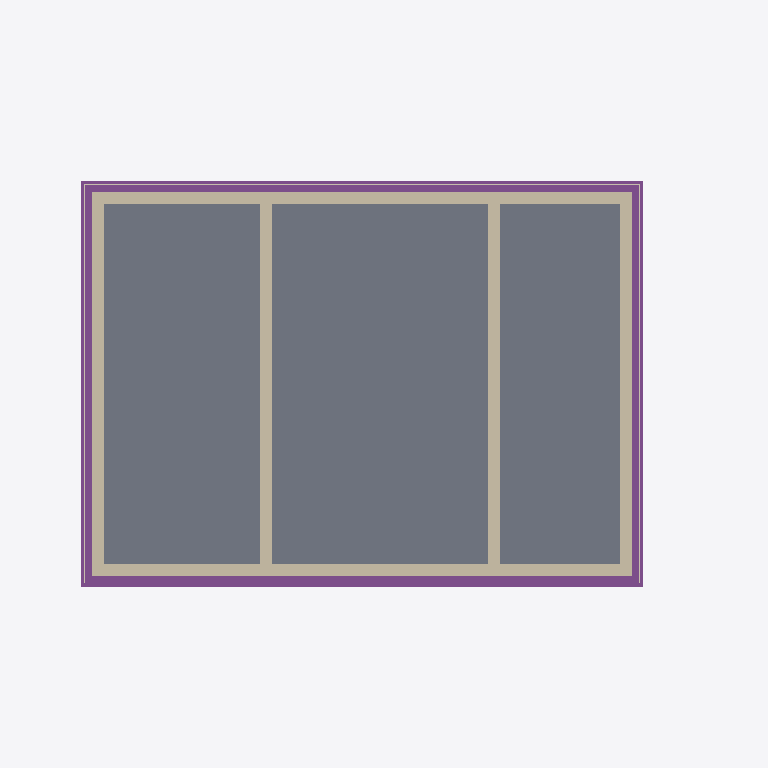
Plan cut of the same IFC building model at storey 'Basement' (level -2.50 m, cut at -1.10 m), seen from above with north up, elements coloured by IFC class: 6 footings (purple), 6 walls (beige), 4 coverings (cream), 1 slab (grey). Cut surfaces are drawn darker.
Extent 14.8 m × 9.5 m × 11.7 m (x, y, z). Storeys (17): Foundations at -3.15 m; Basement at -2.50 m; Ground floor at 0.00 m; Upper floor at 3.15 m; Roof - -1: Thermal insulation under rafters at 3.15 m; Roof - -2: Vapour barrier at 3.15 m; Roof - -3: Gypsum plasterboard at 3.15 m; Roof - 0: Rafters at 3.15 m; Roof - 0a: Collar ties at 3.15 m; Roof - +1: MDF at 3.15 m; Roof - +2: Underlay at 3.15 m; Roof - +3: Counter-battens at 3.15 m; Roof - +4: Tile battens at 3.15 m; Roof - +5: Tiles at 3.15 m; Roof - +6: Windows at 3.15 m; Roof - Eave siding at 3.15 m. Elements (447): 276 IfcBeam, 62 IfcSlab, 26 IfcWall, 22 IfcCovering, 17 IfcFurniture, 12 IfcWindow, 11 IfcBuildingElementProxy, 6 IfcDoor, 6 IfcFooting, 5 IfcSanitaryTerminal, 3 IfcStair, 1 IfcChimney.

HEADER;
FILE_DESCRIPTION(('ViewDefinition[DesignTransferView]'),'2;1');
FILE_NAME('/dev/null','2026-10-30T16:59:33+01:00',(''),(''),'IfcOpenShell 0.8.5','IfcOpenShell 0.8.5','Nobody');
FILE_SCHEMA(('IFC4'));
ENDSEC;
DATA;
#1=IFCPROJECT('1m6x4uM51C$ekIuAZCHjhX',$,'My house',$,$,$,$,(#10,#15),#5);
#19=IFCSITE('3hPL6KGRfABAE7iWG9yBIi',$,'Site',$,$,#27,$,$,$,$,$,$,$,$);
#20=IFCBUILDING('3wtEtPaoXEv90xHYCxMoxW',$,'My house',$,$,#32,$,$,$,$,$,$);
#33=IFCBUILDINGSTOREY('3W2qprOIzA7uSj6_G3X5Cc',$,'Foundations',$,$,#39,$,$,$,-3.15);
#40=IFCBUILDINGSTOREY('3LAO9DA6b9iO$HUMy418b9',$,'Basement',$,$,#45,$,$,$,-2.5);
#46=IFCBUILDINGSTOREY('1FSLBnOQ14YRbL_q3i2JV$',$,'Ground floor',$,$,#51,$,$,$,0.0);
#52=IFCBUILDINGSTOREY('1EIhOQoBf98R2HfsdO5358',$,'Upper floor',$,$,#57,$,$,$,3.145);
#15375=IFCBUILDINGSTOREY('1eJOZyuC1F6RwzuzcvmTnq',$,'Roof - -1: Thermal insulation under rafters','Visibility container for Thermal insulation under rafters','ROOF_LAYER',#15380,$,$,$,3.145);
#15381=IFCBUILDINGSTOREY('2aFG6utFTC_wHNCCZwJ8Vq',$,'Roof - -2: Vapour barrier','Visibility container for Vapour barrier','ROOF_LAYER',#15386,$,$,$,3.145);
#15387=IFCBUILDINGSTOREY('3sy5qMyC98DeseiCgNS0dn',$,'Roof - -3: Gypsum plasterboard','Visibility container for Gypsum plasterboard','ROOF_LAYER',#15392,$,$,$,3.145);
#15393=IFCBUILDINGSTOREY('2Cn2eVA313rgxi6qR8tgHh',$,'Roof - 0: Rafters','Visibility container for Rafters','ROOF_LAYER',#15398,$,$,$,3.145);
#15399=IFCBUILDINGSTOREY('3TtFWaq2v2zBAHr$xQZD2d',$,'Roof - 0a: Collar ties','Visibility container for Collar ties','ROOF_LAYER',#15404,$,$,$,3.145);
#15405=IFCBUILDINGSTOREY('123npRO2H4KeSyKBHjqTz2',$,'Roof - +1: MDF','Visibility container for MDF','ROOF_LAYER',#15410,$,$,$,3.145);
#15411=IFCBUILDINGSTOREY('0Vze9a2Uv8SRDCiEbEI3f6',$,'Roof - +2: Underlay','Visibility container for Roofing underlay','ROOF_LAYER',#15416,$,$,$,3.145);
#15417=IFCBUILDINGSTOREY('2VNdYz2bD4TvDxQ7dM02y_',$,'Roof - +3: Counter-battens','Visibility container for Counter-battens','ROOF_LAYER',#15422,$,$,$,3.145);
#15423=IFCBUILDINGSTOREY('189Kvs8MTEdOXcRJXg9IMr',$,'Roof - +4: Tile battens','Visibility container for Tile battens','ROOF_LAYER',#15428,$,$,$,3.145);
#15429=IFCBUILDINGSTOREY('1$5qXdJtj14faeyl6CECjm',$,'Roof - +5: Tiles','Visibility container for Roof tiles','ROOF_LAYER',#15434,$,$,$,3.145);
#15435=IFCBUILDINGSTOREY('2BfsyQhI5DjwHQhWb4PM$M',$,'Roof - +6: Windows','Visibility container for Roof windows','ROOF_LAYER',#15440,$,$,$,3.145);
#15441=IFCBUILDINGSTOREY('0mNZE1Awj2mhIl9iu1thkh',$,'Roof - Eave siding','Visibility container for Eave siding','ROOF_LAYER',#15446,$,$,$,3.145);
#15447=IFCBUILDINGSTOREY('0EgLmlVG56DeguT$rJbows',$,'Roof - Sloped siding','Visibility container for Sloped siding','ROOF_LAYER',#15452,$,$,$,3.145);
#2178=IFCSLAB('02aJOjCrjD7vSOeiFv_qqC',$,'Foundation base plate',$,$,#2184,#2191,$,.BASESLAB.);
#2366=IFCFOOTING('0Qiqhr7eTD7Bgyno0VhNXi',$,'Strip footing 1',$,$,#2372,#2383,$,.STRIP_FOOTING.);
#2211=IFCWALL('2T85QrBu101QFVwbsbSeVB',$,'Wall 1',$,$,#2221,#2232,$,$);
#2262=IFCWALL('0ToNpX4Kj5d8hz6xEYwjU9',$,'Wall 3',$,$,#2271,#2282,$,$);
#2434=IFCFOOTING('3ATPPhpDP7Y8bXvqEscUgZ',$,'Strip footing 3',$,$,#2439,#2450,$,.STRIP_FOOTING.);
#2237=IFCWALL('3sZ8kCumvFZ8_yNDJ0Zo2f',$,'Wall 2',$,$,#2246,#2257,$,$);
#2287=IFCWALL('1VXtJic5jB2PzOAvEMxNVC',$,'Wall 4',$,$,#2296,#2307,$,$);
#2337=IFCWALL('1uuHH8Trb4wQVYjqwIhuY2',$,'Wall 6',$,$,#2346,#2357,$,$);
#2312=IFCWALL('2jnpbTpAb5_eqnsnuwmflP',$,'Wall 5',$,$,#2321,#2332,$,$);
#2401=IFCFOOTING('3ALxDIEY9AUenjDjuh1sPV',$,'Strip footing 2',$,$,#2406,#2417,$,.STRIP_FOOTING.);
#2467=IFCFOOTING('23oCnQMlf3Ke6znJesqK2z',$,'Strip footing 4',$,$,#2472,#2483,$,.STRIP_FOOTING.);
#34592=IFCCOVERING('0y9dmHsV14TAKc_vYYeyWn',$,'Garden perimeter facade - high',$,'FACADE_CLADDING',#34597,#34608,$,.CLADDING.);
#34700=IFCCOVERING('2i8d9hkTD5oP_hMCZV72Ti',$,'West perimeter facade',$,'FACADE_CLADDING',#34705,#34716,$,.CLADDING.);
#34664=IFCCOVERING('3Cuf_XUpL20BkxgBxl0RBk',$,'East perimeter facade',$,'FACADE_CLADDING',#34669,#34680,$,.CLADDING.);
#2533=IFCFOOTING('0ChW9QE2P9qPWARmPskHCl',$,'Strip footing 6',$,$,#2538,#2549,$,.STRIP_FOOTING.);
#34628=IFCCOVERING('01$0V9o8PEGwleNxOAyPAV',$,'Garden perimeter facade - low',$,'FACADE_CLADDING',#34633,#34644,$,.CLADDING.);
#2500=IFCFOOTING('1rKBRcDerF6REd7Q5WiA$x',$,'Strip footing 5',$,$,#2505,#2516,$,.STRIP_FOOTING.);
ENDSEC;
